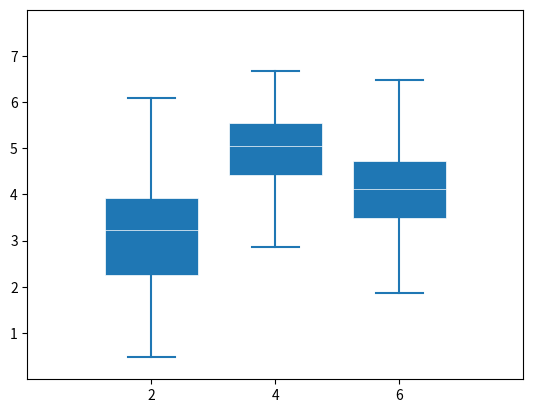

Write Python code to recreate this figure.
# -*- coding: utf-8 -*-
import numpy as np
import matplotlib.pyplot as plt
# 生成数据
np.random.seed(10)
# 设置数据维度和每个维度的均值，标准差
D = np.random.normal((3, 5, 4), (1.25, 1.00, 1.25), (100, 3))

# 获取画板和轴
fig, ax = plt.subplots()
VP = ax.boxplot(D, positions=[2, 4, 6], widths=1.5, patch_artist=True,
                showmeans=False, showfliers=False,
# 各位置处的样式
                medianprops={"color": "white", "linewidth": 0.5},
                boxprops={"facecolor": "C0", "edgecolor": "white",
                          "linewidth": 0.5},
                whiskerprops={"color": "C0", "linewidth": 1.5},
                capprops={"color": "C0", "linewidth": 1.5})

ax.set(xlim=(0, 8), xticks=np.arange(2, 8, 2),
       ylim=(0, 8), yticks=np.arange(1, 8))

plt.show()
